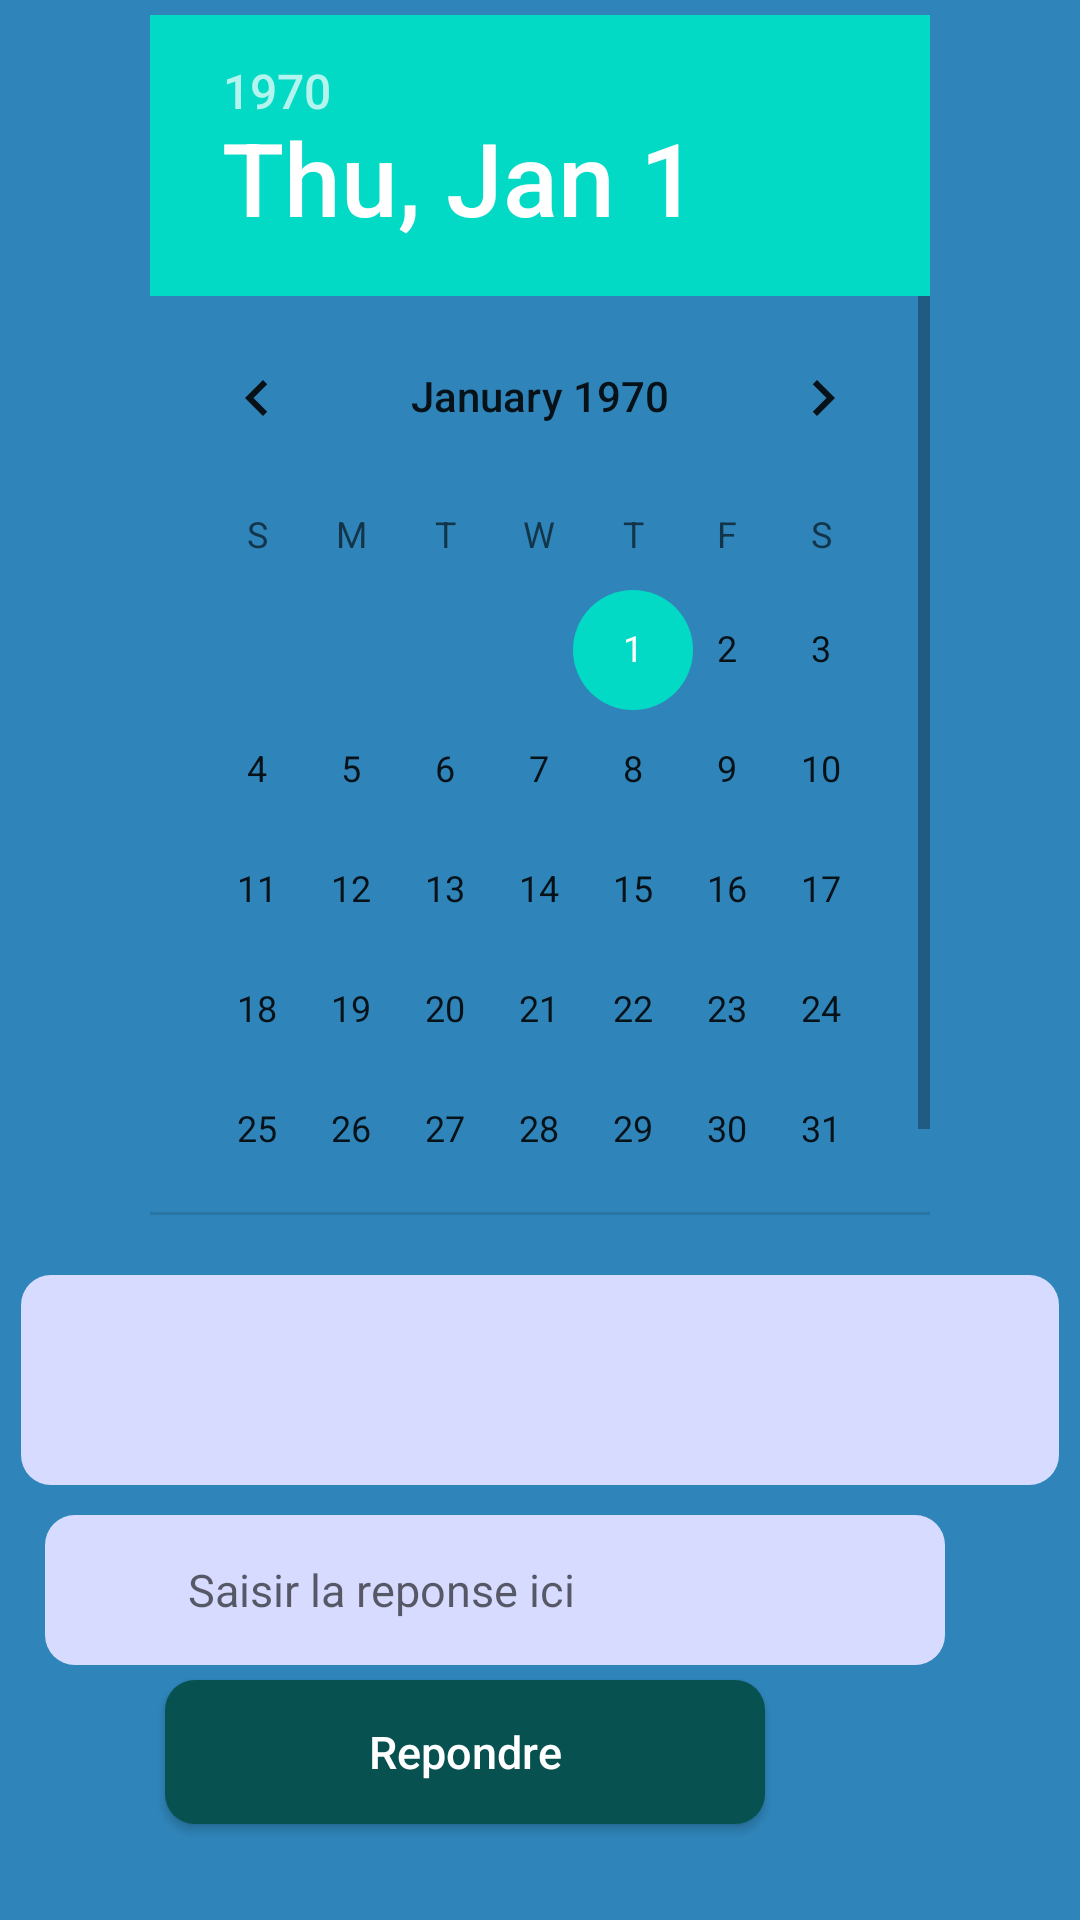

Produce the Android XML layout that renders to this screen, including the resource entries it uses.
<!-- AndroidManifest.xml: application theme AppTheme -->
<!-- res/layout/activity_devoirs.xml -->
<?xml version="1.0" encoding="utf-8"?>
<RelativeLayout xmlns:android="http://schemas.android.com/apk/res/android"
    xmlns:app="http://schemas.android.com/apk/res-auto"
    xmlns:tools="http://schemas.android.com/tools"
    android:layout_width="match_parent"
    android:layout_height="match_parent"
    android:orientation="vertical"
    android:background="@color/couleurEspaceApprenant"
    tools:context=".Devoirs">

    <ScrollView
        android:layout_width="match_parent"
        android:layout_height="match_parent">
        <LinearLayout
            android:layout_width="match_parent"
            android:layout_height="match_parent"
            android:orientation="vertical">

            <DatePicker
                android:id="@+id/txtdaterecherche"
                android:layout_width="match_parent"
                android:layout_height="400dp"
                android:layout_marginStart="50dp"
                android:layout_marginEnd="50dp"
                android:layout_marginTop="5dp"
                />

            <ListView

                android:layout_marginLeft="7dp"
                android:layout_marginRight="7dp"
                android:layout_width="match_parent"
                android:layout_height="70dp"
                android:background="@drawable/zonetexte"
                android:layout_marginTop="20dp"/>
            <EditText
                android:id="@+id/txtreponse"
                android:layout_width="300dp"
                android:layout_height="50dp"
                android:layout_marginLeft="15dp"
                android:layout_marginRight="20dp"
                android:textSize="15dp"
                android:hint="             Saisir la reponse ici "
                android:background="@drawable/zonetexte"
                android:inputType="text"
                android:layout_marginTop="10dp"
                />
            <Button
                android:id="@+id/btnecole"
                android:layout_width="200dp"
                android:layout_height="wrap_content"
                android:background="@drawable/boouton_connection"
                android:text="Repondre"
                android:textSize="15dp"
                android:textAllCaps="false"
                android:drawableRight="@drawable/ic_baseline_publish_24"
                android:textColor="@android:color/white"
                android:layout_marginLeft="55dp"
                android:layout_marginRight="35dp"
                android:layout_marginTop="5dp"
                android:layout_marginBottom="5dp"
                />
        </LinearLayout>

    </ScrollView>


</RelativeLayout>
<!-- resources referenced by this layout -->
<resources>
  <color name="couleurEspaceApprenant">#2F85BA</color>
  <!-- drawable boouton_connection (drawable-v24) -->
  <?xml version="1.0" encoding="utf-8"?>
  <shape xmlns:android="http://schemas.android.com/apk/res/android"
  android:padding="10dp"
  android:shape="rectangle" >
  
  <solid android:color="#075151" />
  
  <corners
      android:bottomLeftRadius="10dp"
      android:bottomRightRadius="10dp"
      android:topLeftRadius="10dp"
      android:topRightRadius="10dp" />
  
  </shape>
  <!-- drawable zonetexte (drawable-v24) -->
  <?xml version="1.0" encoding="utf-8"?>
  <shape xmlns:android="http://schemas.android.com/apk/res/android"
  android:padding="10dp"
  android:shape="rectangle" >
  
  <solid android:color="#D7DBFF" />
  
  <corners
      android:bottomLeftRadius="10dp"
      android:bottomRightRadius="10dp"
      android:topLeftRadius="10dp"
      android:topRightRadius="10dp" />
  
  </shape>
  <style name="AppTheme" parent="Theme.AppCompat.Light.DarkActionBar">
          
          
  
          <item name="colorPrimary">@color/progbarColor</item>
          <item name="colorPrimaryDark">@color/colorPrimaryDark</item>
          <item name="colorAccent">@color/colorAccent</item>
      </style>
  <color name="progbarColor">#E8AF65</color>
  <color name="colorPrimaryDark">#3700B3</color>
  <color name="colorAccent">#03DAC5</color>
</resources>
